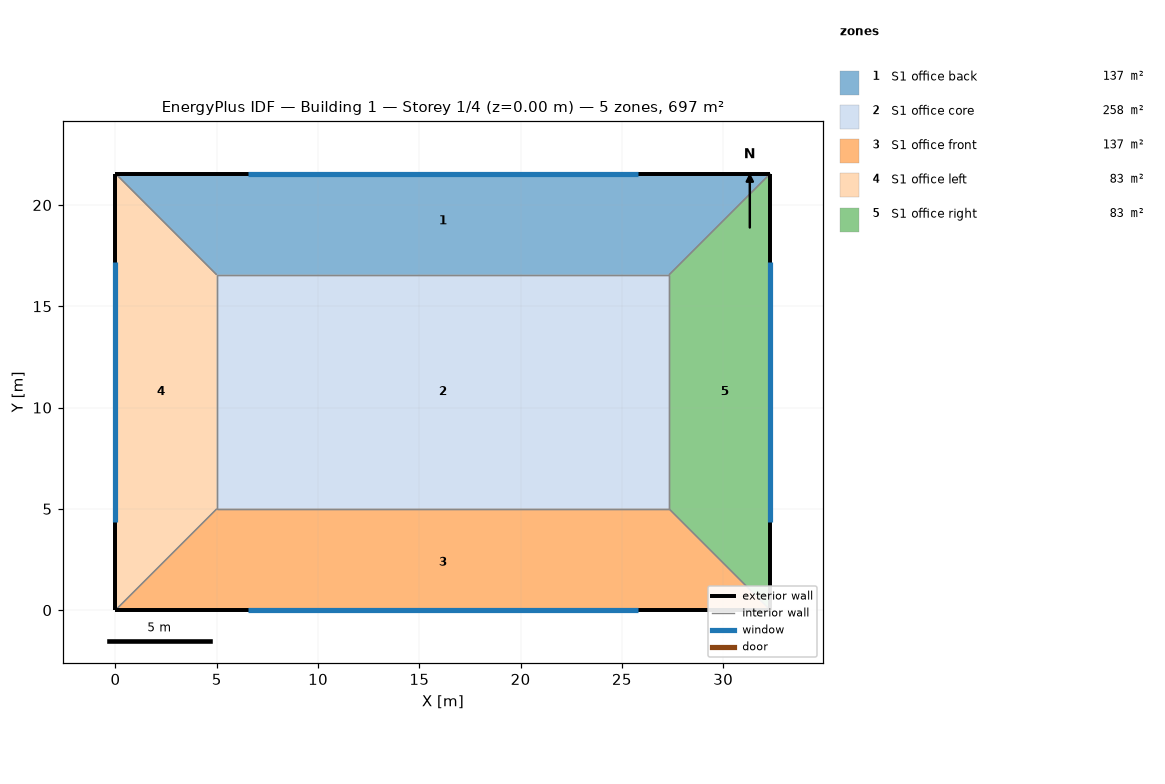
=== STOREY PLAN SPEC (per zone: floor XY polygon, exterior-wall plan segments, windows/doors) ===
zone 1: S1 office back  (136.6 m²)
  floor: (5.00, 16.55) (0.00, 21.55) (32.33, 21.55) (27.33, 16.55)
  exterior wall: (32.33, 21.55) – (0.00, 21.55)  [32.3 m]
    window: (25.78, 21.55) – (6.55, 21.55)  [29.2 m²]
  interior walls: 3
zone 2: S1 office core  (258.0 m²)
  floor: (5.00, 5.00) (5.00, 16.55) (27.33, 16.55) (27.33, 5.00)
  interior walls: 4
zone 3: S1 office front  (136.6 m²)
  floor: (0.00, 0.00) (5.00, 5.00) (27.33, 5.00) (32.33, 0.00)
  exterior wall: (0.00, 0.00) – (32.33, 0.00)  [32.3 m]
    window: (6.55, 0.00) – (25.78, 0.00)  [29.2 m²]
  interior walls: 3
zone 4: S1 office left  (82.8 m²)
  floor: (0.00, 0.00) (0.00, 21.55) (5.00, 16.55) (5.00, 5.00)
  exterior wall: (0.00, 21.55) – (0.00, 0.00)  [21.6 m]
    window: (0.00, 17.19) – (0.00, 4.37)  [19.5 m²]
  interior walls: 3
zone 5: S1 office right  (82.8 m²)
  floor: (27.33, 5.00) (27.33, 16.55) (32.33, 21.55) (32.33, 0.00)
  exterior wall: (32.33, 0.00) – (32.33, 21.55)  [21.6 m]
    window: (32.33, 4.37) – (32.33, 17.19)  [19.5 m²]
  interior walls: 3

=== DERIVED (storey summary) ===
Building: Building 1
Storey: 1 of 4  (floor level z = 0.00 m)
Storey gross floor area: 696.8 m²
Zones on this storey: 5
  - S1 office back: floor 136.6 m²; exterior wall 32.3 m (88.6 m²); 1 window(s) 29.2 m²; WWR 33.0%
  - S1 office core: floor 258.0 m²
  - S1 office front: floor 136.6 m²; exterior wall 32.3 m (88.6 m²); 1 window(s) 29.2 m²; WWR 33.0%
  - S1 office left: floor 82.8 m²; exterior wall 21.6 m (59.1 m²); 1 window(s) 19.5 m²; WWR 33.0%
  - S1 office right: floor 82.8 m²; exterior wall 21.6 m (59.1 m²); 1 window(s) 19.5 m²; WWR 33.0%
Zone adjacency (shared interzone walls):
  - S1 office back ↔ S1 office core
  - S1 office back ↔ S1 office left
  - S1 office back ↔ S1 office right
  - S1 office core ↔ S1 office front
  - S1 office core ↔ S1 office left
  - S1 office core ↔ S1 office right
  - S1 office front ↔ S1 office left
  - S1 office front ↔ S1 office right